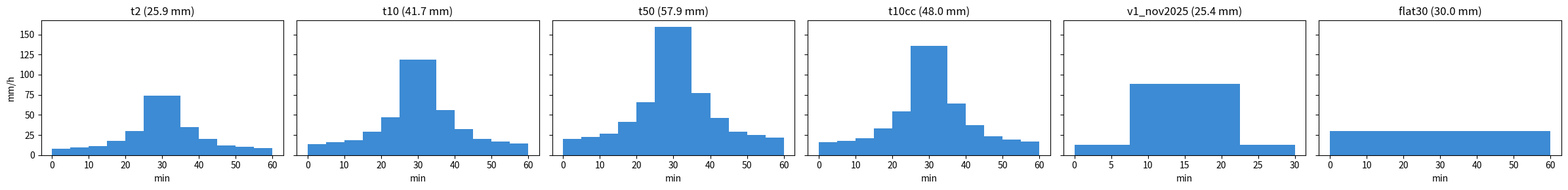

Here is the Python script that generated this plot:
#!/usr/bin/env python3
"""Design-storm library for Beirut (PLAN.md Phase C).

IDF basis: "Stormwater Network Code in Lebanon" (2022), Table 2 — Beirut
IDF curves (docs/stormwater_code_lebanon.pdf; cross-checked against
Dargham & Andraos 2026). Hyetographs are alternating-block (peak-centered)
in 5-minute blocks — constant-rate rain understates pluvial peaks.

Also includes V1, a replay of the observed 25 Nov 2025 burst
(25.4 mm/30 min with a 22.2 mm/15 min core) that flooded Sassine/the Ring
with drains clogged — the primary validation storm.

Writes storms/<name>.json:
  {"name":..., "steps": [[t0_s, t1_s, mm_per_h], ...], "duration": sim_s}
plus storms/storms_preview.png.

Usage: python scripts/storms.py [--out storms] [--drain-time 3600]
"""

import argparse
import json
import os

import numpy as np

# mm/h; durations in minutes  (source: stormwater code Table 2; 25-yr interpolated)
IDF_DUR = np.array([10, 20, 30, 60, 90, 120])
IDF = {
    2:   [74.1, 53.3, 41.9, 25.9, 20.0, 17.8],
    5:   [98.7, 70.0, 55.0, 33.3, 25.4, 23.0],
    10:  [118.4, 84.9, 66.8, 41.7, 31.7, 27.4],
    25:  [141.9, 102.4, 81.0, 51.0, 38.2, 32.0],
    50:  [159.3, 115.4, 91.6, 57.9, 43.0, 35.3],
    100: [181.0, 131.2, 102.2, 64.5, 48.8, 40.3],
}


def idf_intensity(T, dur_min):
    """log-log interpolation of intensity (mm/h) at duration dur_min."""
    i = np.array(IDF[T], dtype=float)
    return float(np.exp(np.interp(np.log(dur_min), np.log(IDF_DUR), np.log(i))))


def alternating_block(T, total_min=60, block_min=5, scale=1.0):
    """Peak-centered alternating-block hyetograph. Returns list of
    (t0_s, t1_s, mm/h) blocks."""
    nb = total_min // block_min
    durs = np.arange(1, nb + 1) * block_min
    depths = np.array([idf_intensity(T, d) * d / 60.0 for d in durs])  # mm
    inc = np.diff(np.concatenate([[0.0], depths]))                     # mm/block
    order = np.zeros(nb, dtype=int)          # largest block in the middle
    mid = nb // 2
    order[mid] = 0
    lo, hi, k = mid - 1, mid + 1, 1
    while k < nb:
        if lo >= 0:
            order[lo] = k; k += 1; lo -= 1
        if k < nb and hi < nb:
            order[hi] = k; k += 1; hi += 1
    blocks = inc[order] * scale             # mm per block, arranged
    steps = []
    for j, mm in enumerate(blocks):
        steps.append([j * block_min * 60, (j + 1) * block_min * 60,
                      round(mm / (block_min / 60.0), 2)])
    return steps


def main():
    ap = argparse.ArgumentParser()
    ap.add_argument("--out", default="storms")
    ap.add_argument("--drain-time", type=float, default=3600.0,
                    help="extra sim time after rain stops, s")
    args = ap.parse_args()
    os.makedirs(args.out, exist_ok=True)

    storms = {}
    for T in (2, 10, 50):
        storms[f"t{T}"] = {
            "name": f"t{T}", "return_period_yr": T,
            "steps": alternating_block(T),
            "total_mm": round(idf_intensity(T, 60), 1),
        }
    s = alternating_block(10, scale=1.15)
    storms["t10cc"] = {"name": "t10cc", "return_period_yr": 10,
                       "note": "10-yr +15% climate uplift (2050, Zittis et al. 2021)",
                       "steps": s,
                       "total_mm": round(idf_intensity(10, 60) * 1.15, 1)}
    storms["v1_nov2025"] = {
        "name": "v1_nov2025",
        "note": "observed 25 Nov 2025: 25.4 mm/30 min, 22.2 mm/15 min core; "
                "flooded Sassine Sq + Ring with drains clogged",
        "steps": [[0, 450, 12.8], [450, 1350, 88.8], [1350, 1800, 12.8]],
        "total_mm": 25.4,
    }
    storms["flat30"] = {"name": "flat30",
                        "note": "legacy demo storm (constant 30 mm/h, 1 h)",
                        "steps": [[0, 3600, 30.0]], "total_mm": 30.0}

    for name, st in storms.items():
        st["duration"] = st["steps"][-1][1] + args.drain_time
        with open(os.path.join(args.out, f"{name}.json"), "w") as f:
            json.dump(st, f, indent=2)
        peak = max(s[2] for s in st["steps"])
        print(f"{name:12s} total {st['total_mm']:5.1f} mm, "
              f"peak {peak:6.1f} mm/h, sim {st['duration']:.0f}s")

    import matplotlib
    matplotlib.use("Agg")
    import matplotlib.pyplot as plt
    fig, axes = plt.subplots(1, len(storms), figsize=(4 * len(storms), 3),
                             sharey=True)
    for ax, (name, st) in zip(np.atleast_1d(axes), storms.items()):
        for t0, t1, i in st["steps"]:
            ax.bar((t0 + t1) / 120, i, width=(t1 - t0) / 60, color="#3d8bd4")
        ax.set_title(f"{name} ({st['total_mm']} mm)")
        ax.set_xlabel("min")
    np.atleast_1d(axes)[0].set_ylabel("mm/h")
    fig.tight_layout()
    fig.savefig(os.path.join(args.out, "storms_preview.png"), dpi=130)
    print(f"wrote {len(storms)} storms + preview in {args.out}/")


if __name__ == "__main__":
    main()
